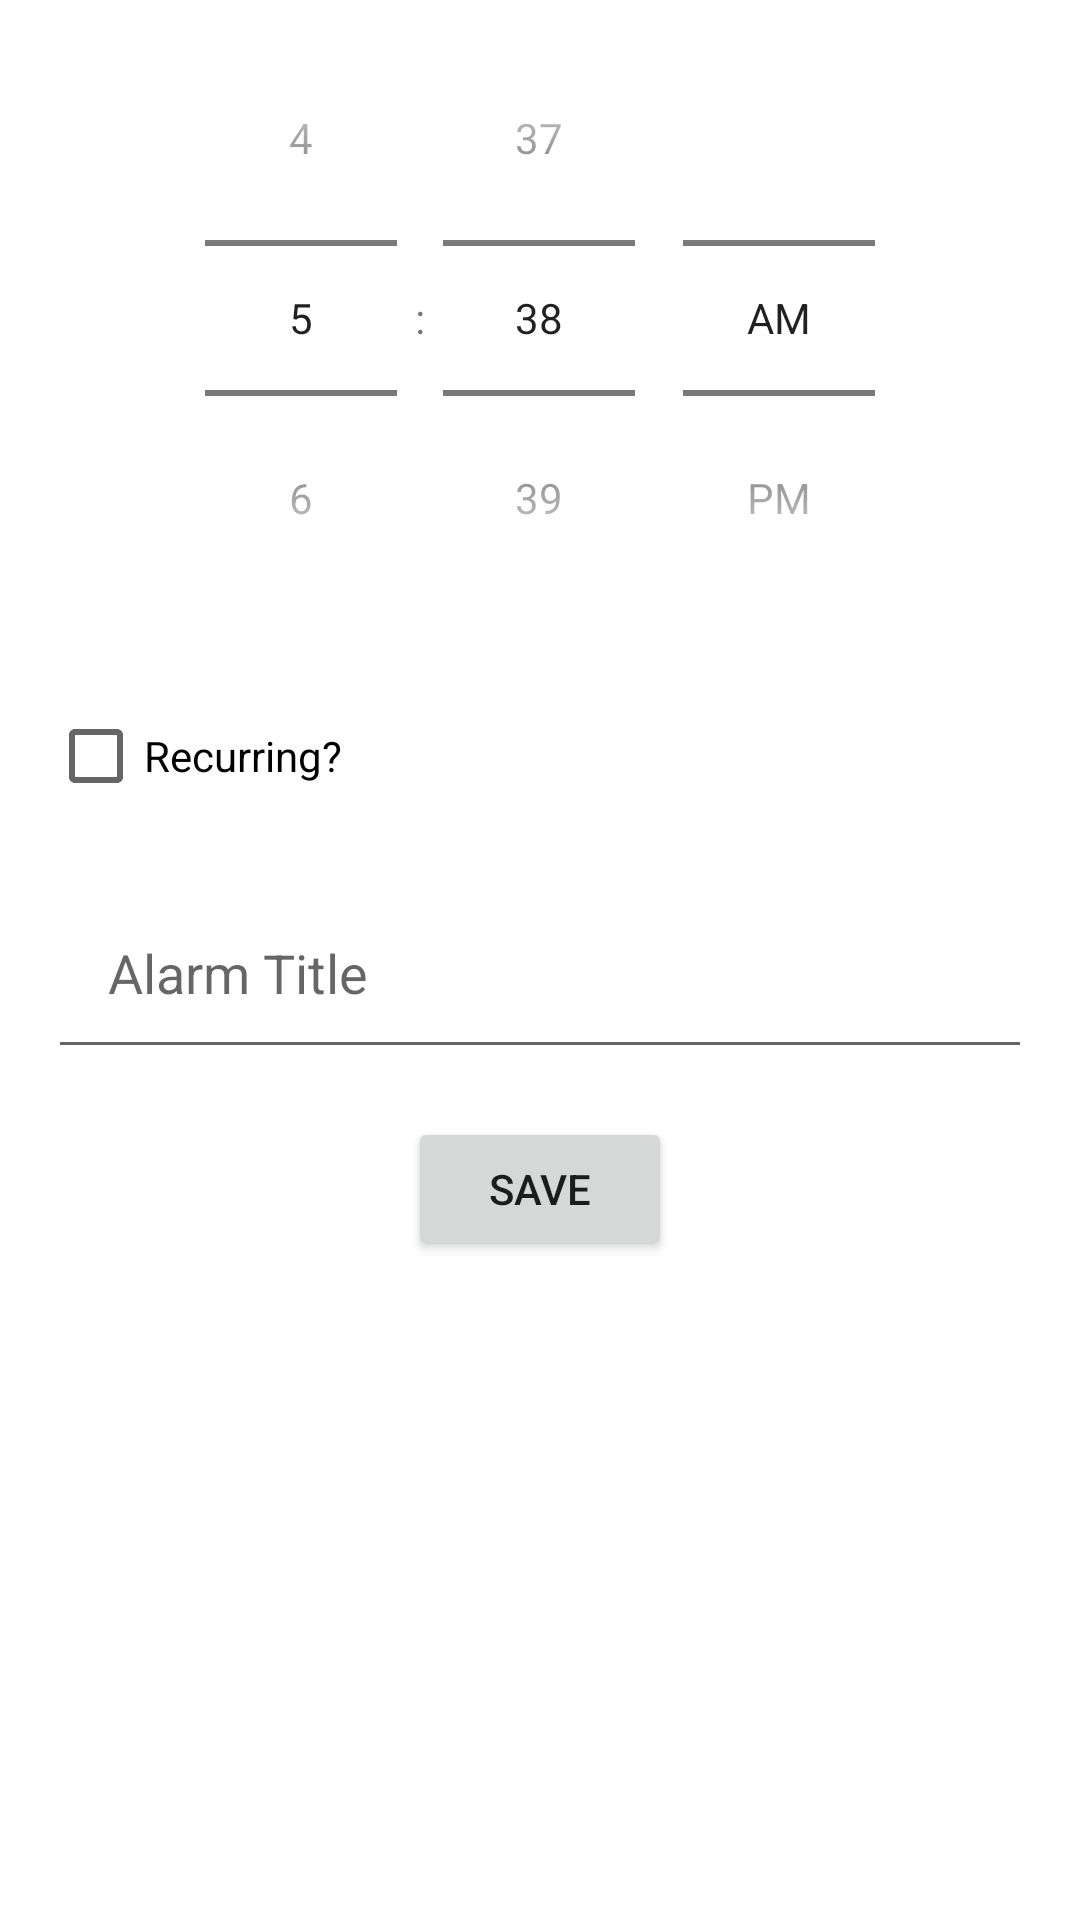

This screen was rendered from an Android layout file. Write that file and the resources it references.
<!-- AndroidManifest.xml: application theme Theme.AlamApplication -->
<!-- res/layout/fragment_add_alarm.xml -->
<?xml version="1.0" encoding="utf-8"?>
<androidx.constraintlayout.widget.ConstraintLayout xmlns:android="http://schemas.android.com/apk/res/android"
    xmlns:app="http://schemas.android.com/apk/res-auto"
    xmlns:tools="http://schemas.android.com/tools"
    android:layout_width="match_parent"
    android:layout_height="match_parent"
    tools:context=".view.AddAlarmFragment">

    <TimePicker
        android:id="@+id/timePicker"
        android:layout_width="wrap_content"
        android:layout_height="wrap_content"
        app:layout_constraintEnd_toEndOf="parent"
        app:layout_constraintStart_toStartOf="parent"
        app:layout_constraintTop_toTopOf="parent"
        android:timePickerMode="spinner"/>

    <LinearLayout
        android:id="@+id/linearLayoutRecurringOptions"
        android:layout_width="match_parent"
        android:layout_height="wrap_content"
        android:layout_marginStart="16dp"
        android:orientation="horizontal"
        android:weightSum="7"
        android:visibility="gone"
        app:layout_constraintStart_toStartOf="parent"
        app:layout_constraintTop_toBottomOf="@+id/timePicker">

        <LinearLayout
            android:layout_width="0dp"
            android:layout_height="match_parent"
            android:layout_weight="1"
            android:orientation="vertical">

            <TextView
                android:layout_width="wrap_content"
                android:layout_height="wrap_content"
                android:padding="10dp"
                android:text="M" />

            <CheckBox
                android:id="@+id/checkBoxMonday"
                android:layout_width="wrap_content"
                android:layout_height="wrap_content" />

        </LinearLayout>

        <LinearLayout
            android:layout_width="0dp"
            android:layout_height="match_parent"
            android:layout_weight="1"
            android:orientation="vertical">

            <TextView
                android:layout_width="wrap_content"
                android:layout_height="wrap_content"
                android:padding="10dp"
                android:text="T" />

            <CheckBox
                android:id="@+id/checkBoxTuesday"
                android:layout_width="wrap_content"
                android:layout_height="wrap_content" />

        </LinearLayout>

        <LinearLayout
            android:layout_width="0dp"
            android:layout_height="match_parent"
            android:layout_weight="1"
            android:orientation="vertical">

            <TextView
                android:layout_width="wrap_content"
                android:layout_height="wrap_content"
                android:padding="10dp"
                android:text="W" />

            <CheckBox
                android:id="@+id/checkBoxWednesday"
                android:layout_width="wrap_content"
                android:layout_height="wrap_content" />
        </LinearLayout>

        <LinearLayout
            android:layout_width="0dp"
            android:layout_height="match_parent"
            android:layout_weight="1"
            android:orientation="vertical">

            <TextView
                android:layout_width="wrap_content"
                android:layout_height="wrap_content"
                android:padding="10dp"
                android:text="T" />

            <CheckBox
                android:id="@+id/checkBoxThursday"
                android:layout_width="wrap_content"
                android:layout_height="wrap_content" />
        </LinearLayout>

        <LinearLayout
            android:layout_width="0dp"
            android:layout_height="match_parent"
            android:layout_weight="1"
            android:orientation="vertical">

            <TextView
                android:layout_width="wrap_content"
                android:layout_height="wrap_content"
                android:padding="10dp"
                android:text="F" />

            <CheckBox
                android:id="@+id/checkBoxFriday"
                android:layout_width="wrap_content"
                android:layout_height="wrap_content" />
        </LinearLayout>

        <LinearLayout
            android:layout_width="0dp"
            android:layout_height="match_parent"
            android:layout_weight="1"
            android:orientation="vertical">

            <TextView
                android:layout_width="wrap_content"
                android:layout_height="wrap_content"
                android:padding="10dp"
                android:text="S" />

            <CheckBox
                android:id="@+id/checkBoxSartuday"
                android:layout_width="wrap_content"
                android:layout_height="wrap_content" />
        </LinearLayout>

        <LinearLayout
            android:layout_width="0dp"
            android:layout_height="match_parent"
            android:layout_weight="1"
            android:orientation="vertical">

            <TextView
                android:layout_width="wrap_content"
                android:layout_height="wrap_content"
                android:padding="10dp"
                android:text="S" />

            <CheckBox
                android:id="@+id/checkBoxSunday"
                android:layout_width="wrap_content"
                android:layout_height="wrap_content" />

        </LinearLayout>

    </LinearLayout>

    <CheckBox
        android:id="@+id/checkBoxRecurring"
        android:layout_width="wrap_content"
        android:layout_height="wrap_content"
        android:layout_marginStart="16dp"
        android:layout_marginTop="16dp"
        android:text="Recurring?"
        app:layout_constraintStart_toStartOf="parent"
        app:layout_constraintTop_toBottomOf="@+id/linearLayoutRecurringOptions" />

    <EditText
        android:id="@+id/editTextTitle"
        android:layout_width="0dp"
        android:layout_height="wrap_content"
        android:layout_marginStart="16dp"
        android:layout_marginTop="16dp"
        android:layout_marginEnd="16dp"
        android:hint="Alarm Title"
        android:inputType="text"
        android:padding="20dp"
        app:layout_constraintEnd_toEndOf="parent"
        app:layout_constraintHorizontal_bias="0.0"
        app:layout_constraintStart_toStartOf="parent"
        app:layout_constraintTop_toBottomOf="@+id/checkBoxRecurring" />

    <Button
        android:id="@+id/buttonSave"
        android:layout_width="wrap_content"
        android:layout_height="wrap_content"
        android:layout_marginTop="16dp"
        android:text="Save"
        app:layout_constraintEnd_toEndOf="parent"
        app:layout_constraintStart_toStartOf="parent"
        app:layout_constraintTop_toBottomOf="@+id/editTextTitle" />


</androidx.constraintlayout.widget.ConstraintLayout>
<!-- resources referenced by this layout -->
<resources>
  <style name="Theme.AlamApplication" parent="Theme.MaterialComponents.DayNight.DarkActionBar">
          
          <item name="colorPrimary">#763</item>
          <item name="colorPrimaryVariant">#763</item>
          <item name="colorAccent">#763</item>
          <item name="colorOnPrimary">#FFF</item>
  
          
          <item name="android:statusBarColor" tools:targetApi="l">?attr/colorPrimaryVariant</item>
          
      </style>
</resources>
